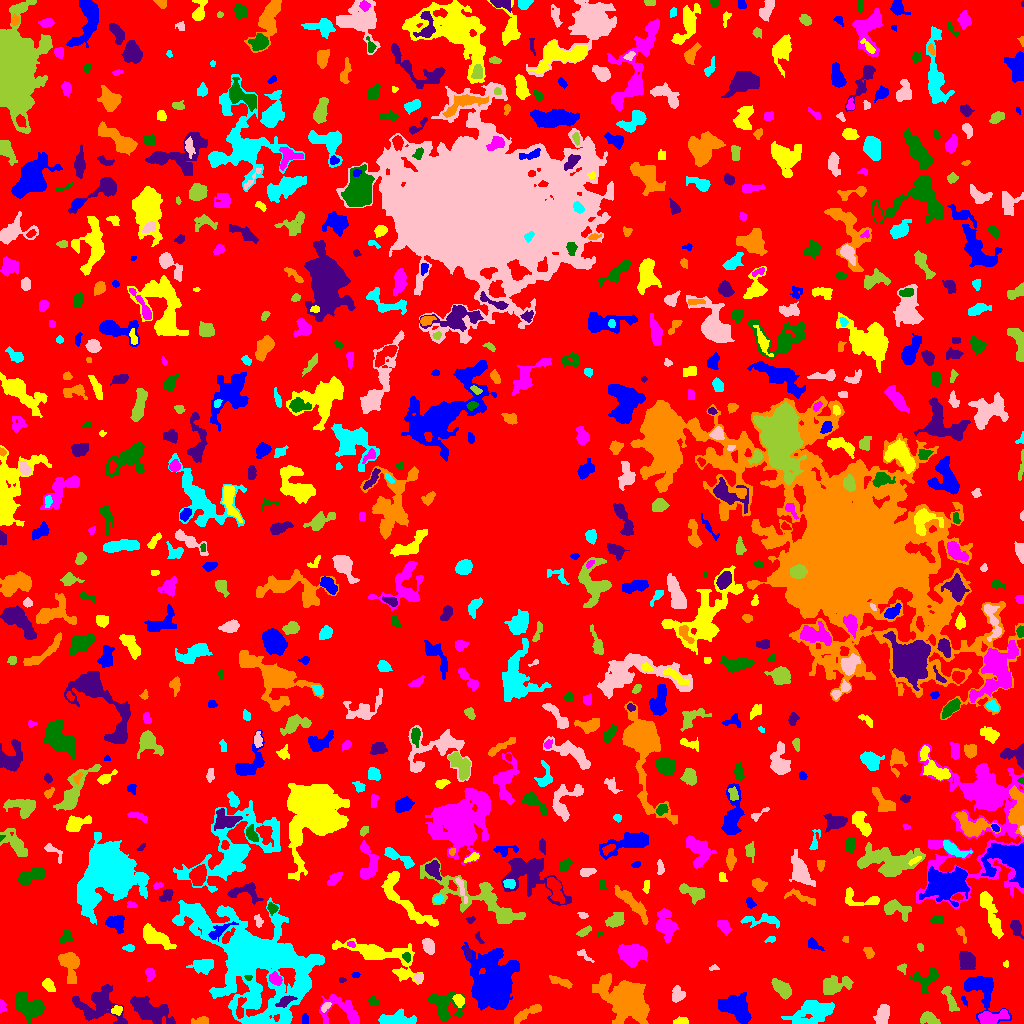

Values plotted in this chart, from the file beside it:
ID, X, Y, A, B, theta, total_flux, mu_max, mu_median, mu_mean, R_fwhm, R_e, R10, R90, x_start, x_end, y_start, y_end, area, greylevel
0, 512.7, 510, 298.8, 295.7, -0.6215, 922231, 9.0, 1.0, 1.265, 41.64, 220.1, 82.55, 359.2, 0, 1023, 0, 1023, 729101, 1.265
1, 736, 15.97, 7.993, 5.814, -0.6799, 2225, 8.0, 3.0, 3.504, 9.723, 7.979, 3.09, 12.49, 718, 751, 0, 31, 635, 5.504
2, 679.6, 2.325, 3.783, 1.784, 0.1215, 117.0, 4.0, 1.0, 1.194, 2.877, 2.764, 0.9772, 4.72, 673, 688, 0, 7, 98, 4.194
3, 991.3, 5.598, 7.652, 3.039, 0.193, 851.0, 7.0, 2.0, 2.799, 5.781, 5.202, 2.034, 8.234, 978, 1009, 0, 14, 304, 6.799
4, 443.9, 18.46, 8.848, 6.809, -0.5761, 1465, 7.0, 2.0, 2.775, 6.794, 7.225, 2.706, 11.47, 427, 465, 2, 31, 528, 4.775
5, 149.7, 12.41, 11.69, 4.975, -0.5022, 1252, 8.0, 2.0, 1.789, 3.949, 7.632, 2.821, 12.49, 130, 175, 0, 27, 700, 4.789
6, 201, 2.233, 4.526, 1.82, 0.06708, 193.0, 4.0, 2.0, 1.678, 4.442, 3.241, 1.262, 5.078, 191, 208, 0, 7, 115, 4.678
7, 395.6, 3.185, 9.406, 2.577, 0.0006872, 992.0, 7.0, 3.0, 2.725, 6.308, 5.528, 2.185, 8.612, 378, 416, 0, 15, 364, 5.725
8, 882.4, 8.078, 4.566, 2.977, 1.318, 528.0, 5.0, 2.0, 2.129, 5.528, 4.652, 1.784, 7.442, 873, 889, 0, 19, 248, 5.129
9, 929.3, 4.875, 4.69, 2.834, -0.2891, 664.0, 9.0, 3.0, 3.513, 3.7, 4.478, 1.596, 6.817, 920, 940, 0, 12, 189, 5.513
10, 240.3, 15.24, 6.088, 1.739, 1.448, 237.0, 3.0, 1.0, 1.612, 4.618, 3.523, 1.493, 5.836, 236, 246, 5, 26, 147, 7.612
11, 304.9, 4.155, 2.754, 1.535, -1.561, 110.0, 3.0, 1.0, 1.594, 2.985, 2.394, 0.9772, 4.107, 302, 308, 0, 10, 69, 4.594
12, 116.6, 13.26, 2.486, 2.099, 0.04359, 403.0, 10.0, 4.0, 4.333, 3.385, 2.821, 1.128, 4.549, 111, 122, 8, 18, 93, 8.333
13, 1.734, 17.81, 2.792, 1.521, -1.457, 192.0, 6.0, 2.0, 2.56, 3.192, 2.394, 0.9772, 3.909, 0, 6, 11, 24, 75, 5.56
14, 28.51, 17.51, 8.463, 5, -0.6262, 2310, 11.0, 4.0, 4.125, 6.333, 7.399, 2.706, 11.51, 15, 44, 0, 32, 560, 6.125
15, 98.34, 18.21, 12.46, 9.141, -0.1816, 4366, 10.0, 5.0, 5.095, 12.64, 10.26, 3.909, 15.2, 72, 127, 0, 39, 857, 5.095
16, 527.6, 10.37, 8.664, 2.029, 0.5141, 360.0, 5.0, 1.0, 1.481, 3.338, 4.478, 1.596, 7.269, 514, 541, 0, 19, 243, 4.481
17, 815.3, 13.09, 9.58, 5.319, 0.257, 1987, 8.0, 2.0, 2.664, 8.593, 7.047, 2.821, 12.07, 781, 834, 0, 23, 746, 5.664
18, 325.7, 17.0, 2.794, 1.445, 0.713, 105.0, 4.0, 1.0, 1.382, 3.141, 2.459, 0.7979, 3.989, 321, 331, 11, 21, 76, 6.382
19, 950.2, 24.43, 7.91, 2.279, -1.193, 302.0, 3.0, 1.0, 1.438, 5.441, 4.652, 1.784, 7.247, 941, 959, 12, 37, 210, 4.438
20, 695, 21.59, 2.528, 2.184, 1.119, 125.0, 3.0, 1.0, 1.359, 3.432, 2.985, 1.128, 4.72, 690, 700, 16, 26, 92, 5.359
21, 963.9, 22.98, 2.83, 1.072, -1.1, 87.0, 5.0, 2.0, 1.891, 2.111, 1.954, 0.5642, 3.241, 961, 967, 16, 27, 46, 4.891
22, 458.9, 23.16, 2.874, 2.104, -1.231, 286.0, 6.0, 2.0, 2.325, 3.949, 3.038, 1.128, 4.886, 452, 464, 16, 29, 123, 7.325
23, 343.5, 12.13, 12.34, 6.757, -0.4425, 1349, 8.0, 2.0, 2.687, 5.89, 6.84, 2.459, 11.14, 319, 359, 0, 29, 502, 4.687
24, 373.1, 22.44, 2.589, 2.155, -0.4703, 232.0, 5.0, 3.0, 2.729, 3.868, 3.038, 1.128, 4.618, 368, 379, 18, 28, 85, 4.729
25, 285.4, 22.33, 4.831, 2.107, 0.4747, 522.0, 8.0, 3.0, 3.575, 4.26, 3.868, 1.493, 6.129, 275, 297, 16, 28, 146, 9.575
26, 626.6, 25.65, 9.967, 7.11, -0.6161, 17394, 63.0, 4.0, 10.54, 7.136, 8.311, 3.09, 17.33, 592, 649, 0, 50, 1650, 12.54
27, 253.2, 35.48, 1.969, 1.292, -1.488, 134.0, 5.0, 3.0, 3.436, 3.192, 2.111, 0.7979, 3.09, 251, 256, 32, 39, 39, 10.44
28, 677.1, 28.22, 3.436, 2.769, 1.449, 300.0, 5.0, 2.0, 1.714, 3.742, 3.7, 1.382, 6.077, 672, 685, 21, 38, 175, 4.714
29, 781.5, 35.3, 5.955, 2.766, -0.7113, 449.0, 5.0, 2.0, 1.663, 4.184, 5.015, 1.871, 7.838, 771, 791, 24, 45, 270, 4.663
30, 863.4, 30.67, 3.374, 2.574, 0.6065, 405.0, 7.0, 2.0, 2.263, 3.868, 3.656, 1.382, 5.997, 855, 870, 23, 38, 179, 6.263
31, 981.2, 34.92, 11.52, 6.653, -0.9099, 1208, 5.0, 2.0, 1.885, 7.715, 7.047, 2.764, 11.67, 964, 1011, 0, 47, 641, 4.885
32, 49.35, 37.21, 3.67, 1.967, -0.9196, 207.0, 4.0, 1.0, 1.511, 4.442, 3.338, 1.262, 5.412, 42, 55, 32, 45, 137, 4.511
33, 149.9, 50.1, 3.001, 2.124, -1.281, 223.0, 5.0, 2.0, 2.046, 3.385, 3.038, 1.128, 4.951, 145, 155, 42, 55, 109, 6.046
34, 247.6, 45.98, 1.819, 1.173, -0.1278, 81.0, 6.0, 2.0, 1.976, 2.111, 1.784, 0.5642, 2.877, 244, 252, 43, 48, 41, 9.976
35, 341.7, 43.5, 1.744, 1.329, 0.0, 58.0, 3.0, 1.0, 1.526, 2.394, 1.954, 0.5642, 3.09, 339, 346, 41, 46, 38, 4.526
36, 559.6, 41.91, 6.279, 1.738, -0.33, 277.0, 4.0, 2.0, 1.669, 5.171, 3.7, 1.382, 6.024, 549, 572, 35, 48, 166, 4.669
37, 253.8, 64.9, 31.24, 19.07, -0.7234, 36863, 47.0, 3.0, 5.369, 9.236, 18.75, 5.262, 38.83, 172, 324, 0, 126, 6866, 7.369
38, 418.2, 46.22, 2.406, 1.925, 1.493, 121.0, 3.0, 1.0, 1.571, 3.385, 2.646, 1.128, 4.26, 413, 422, 40, 51, 77, 5.571
39, 833.8, 37.51, 7.79, 3.958, 0.3014, 1224, 8.0, 3.0, 3.037, 5.809, 6.077, 2.185, 9.918, 823, 853, 29, 48, 403, 5.037
40, 749.3, 47.86, 3.856, 1.759, 0.9534, 137.0, 3.0, 1.0, 1.356, 3.827, 3.192, 1.128, 4.82, 744, 755, 41, 55, 101, 4.356
41, 355.5, 48.22, 2.234, 1.197, 0.0, 54.0, 2.0, 1.0, 1.174, 3.478, 2.034, 0.7979, 3.192, 351, 360, 46, 51, 46, 4.174
42, 379.9, 67.73, 21.87, 6.408, -0.3468, 3150, 9.0, 3.0, 3.017, 7.114, 9.772, 3.432, 16.12, 332, 423, 39, 85, 1044, 5.017
43, 275.8, 44.39, 3.232, 2.436, -0.6442, 378.0, 6.0, 2.0, 2.719, 4.652, 3.478, 1.382, 5.47, 269, 282, 38, 52, 139, 7.719
44, 926.3, 44.34, 7.244, 5.044, 0.5351, 940.0, 5.0, 3.0, 2.848, 7.919, 6.103, 2.394, 9.202, 909, 938, 30, 56, 330, 4.848
45, 966.9, 62.12, 4.526, 3.449, -0.9664, 858.0, 7.0, 3.0, 3.021, 5.809, 4.951, 1.954, 7.858, 959, 975, 54, 72, 284, 6.021
46, 69.05, 59.42, 8.418, 4.301, -1.339, 949.0, 7.0, 2.0, 2.276, 5.046, 5.971, 2.185, 9.508, 58, 79, 40, 71, 417, 5.276
47, 203.6, 57.77, 5.462, 3.166, 0.1276, 442.0, 5.0, 1.0, 1.584, 3.909, 4.787, 1.693, 7.939, 186, 213, 49, 64, 279, 4.584
48, 714.2, 55.56, 2.383, 1.313, 0.04963, 43.0, 2.0, 1.0, 0.8776, 3.432, 2.185, 0.7979, 3.192, 709, 719, 53, 59, 49, 3.878
49, 902.1, 55.2, 2.05, 1.74, -1.059, 51.0, 2.0, 1.0, 0.7083, 3.613, 2.185, 0.7979, 3.338, 897, 906, 49, 60, 72, 4.708
50, 117.7, 51.52, 3.715, 2.302, -1.11, 474.0, 7.0, 3.0, 3.386, 4.37, 3.785, 1.493, 5.89, 112, 123, 44, 60, 140, 5.386
51, 493.5, 39.91, 14.27, 9.952, -1.392, 13960, 22.0, 5.0, 6.383, 11.3, 12.94, 4.72, 22.08, 461, 519, 13, 81, 2187, 8.383
52, 1006, 59.5, 1.676, 1.166, -0.0, 50.0, 3.0, 1.0, 1.351, 2.257, 1.693, 0.5642, 2.646, 1003, 1008, 56, 63, 37, 5.351
53, 632.1, 69.35, 6.824, 4.806, -0.004129, 2866, 11.0, 6.0, 5.642, 9.027, 7.334, 2.932, 11.2, 618, 647, 56, 79, 508, 7.642
54, 406.5, 66.77, 2.376, 1.676, -1.077, 132.0, 4.0, 2.0, 1.808, 3.568, 2.459, 0.9772, 3.989, 402, 410, 61, 71, 73, 7.808
55, 467.9, 71.03, 3.34, 1.491, -1.096, 120.0, 3.0, 2.0, 1.739, 3.568, 2.646, 0.9772, 4.107, 463, 471, 64, 77, 69, 6.739
56, 868.7, 70.97, 2.945, 2.238, -0.9824, 158.0, 3.0, 2.0, 1.564, 4.068, 3.338, 1.262, 5.109, 863, 874, 65, 76, 101, 4.564
57, 129, 75.5, 2.804, 1.474, 3.196373022529845e-13, 102.0, 3.0, 1.0, 1.36, 3.192, 2.585, 0.9772, 4.029, 122, 134, 72, 79, 75, 4.36
58, 583.9, 68.37, 5.016, 1.639, -0.6513, 73.0, 2.0, 1.0, 0.7849, 4.687, 3.192, 0.9772, 4.406, 577, 594, 61, 74, 93, 3.785
59, 920, 76.19, 2.257, 1.252, -1.271, 57.0, 2.0, 1.0, 1.14, 3.385, 2.111, 0.7979, 3.09, 917, 923, 72, 80, 50, 4.14
... 736 more rows
